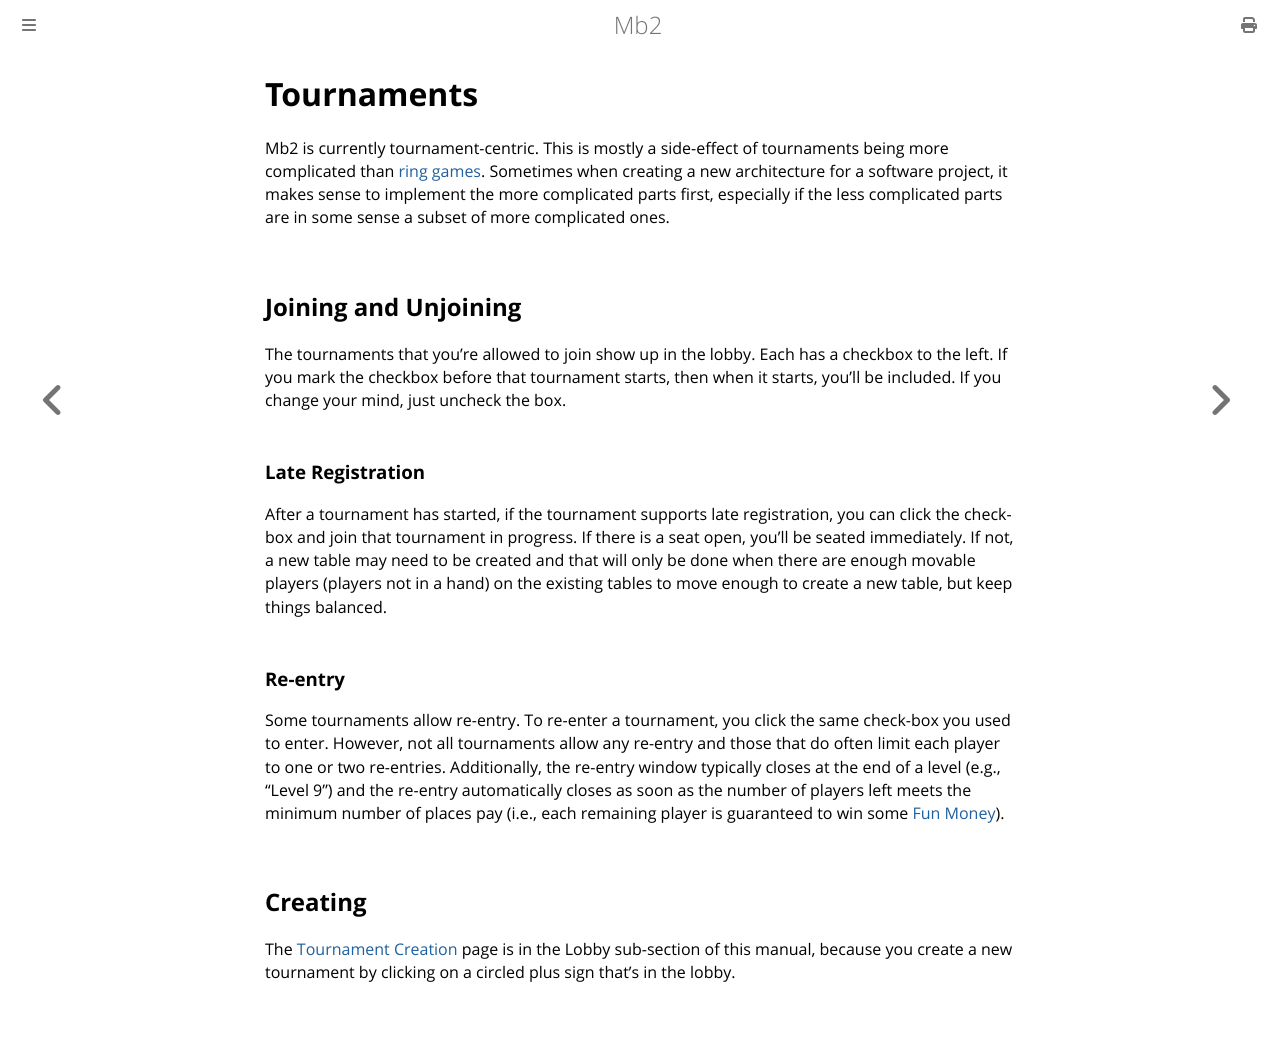

repository: ctm/mb2-doc · page: tournaments.html · generator: mdbook

# Tournaments

Mb2 is currently tournament-centric.  This is mostly a side-effect of
tournaments being more complicated than [ring games](./ring_games.html).
Sometimes when creating a new architecture for a software project, it
makes sense to implement the more complicated parts first, especially
if the less complicated parts are in some sense a subset of more
complicated ones.

## Joining and Unjoining

The tournaments that you're allowed to join show up in the lobby.
Each has a checkbox to the left. If you mark the checkbox before that
tournament starts, then when it starts, you'll be included. If you
change your mind, just uncheck the box.

### Late Registration

After a tournament has started, if the tournament supports late registration,
you can click the check-box and join that tournament in progress.  If
there is a seat open, you'll be seated immediately.  If not, a new table
may need to be created and that will only be done when there are enough
movable players (players not in a hand) on the existing tables to move
enough to create a new table, but keep things balanced.

### Re-entry

Some tournaments allow re-entry. To re-enter a tournament, you click the
same check-box you used to enter. However, not all tournaments allow any
re-entry and those that do often limit each player to one or two re-entries.
Additionally, the re-entry window typically closes at the end of a level
(e.g., "Level 9") and the re-entry automatically closes as soon as the
number of players left meets the minimum number of places pay (i.e., each
remaining player is guaranteed to win some [Fun Money](fun_money.md)).


## Creating

The [Tournament Creation](./lobby/new_event.html) page is in the Lobby
sub-section of this manual, because you create a new tournament by
clicking on a circled plus sign that's in the lobby.
